Run: headless pygame with SDL's dummy video driver; simulated clock (each Clock.tick advances the game by its frame time, no real sleeping); random seed 0; keys injected as events and as key.get_pressed() state; no mouse input.
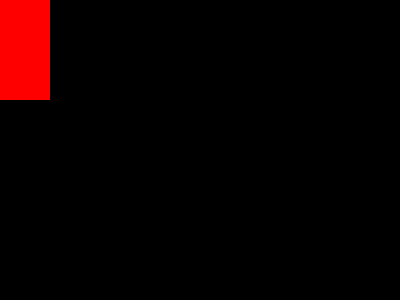
Frame 1 of 4 · flips 1–60 · no input
Frame 2 of 4 · flips 61–180 · tapped SPACE, RETURN · held RIGHT (→), D · screen unchanged from frame 1, image omitted
Frame 3 of 4 · flips 181–300 · held DOWN (↓), S · screen unchanged from frame 2, image omitted
Frame 4 of 4 · flips 301–420 · held LEFT (←), A, UP (↑), W · screen unchanged from frame 3, image omitted

The pygame program that drew these frames:



import pygame

pygame.init()

WIDTH, HEIGHT = 400, 300
screen = pygame.display.set_mode((WIDTH, HEIGHT))

zone_rect1 = pygame.Rect(0, 0, 50, 100)  # x=50, y=100, 100px large, 20px haut

running = True
while running:
    for event in pygame.event.get():
        if event.type == pygame.QUIT:
            running = False
        print(pygame.event.event_name(event.type))
    screen.fill((0, 0, 0))
    pygame.draw.rect(screen, (255, 0, 0), zone_rect1)  # rectangle rouge
    pygame.display.flip()

pygame.quit()
